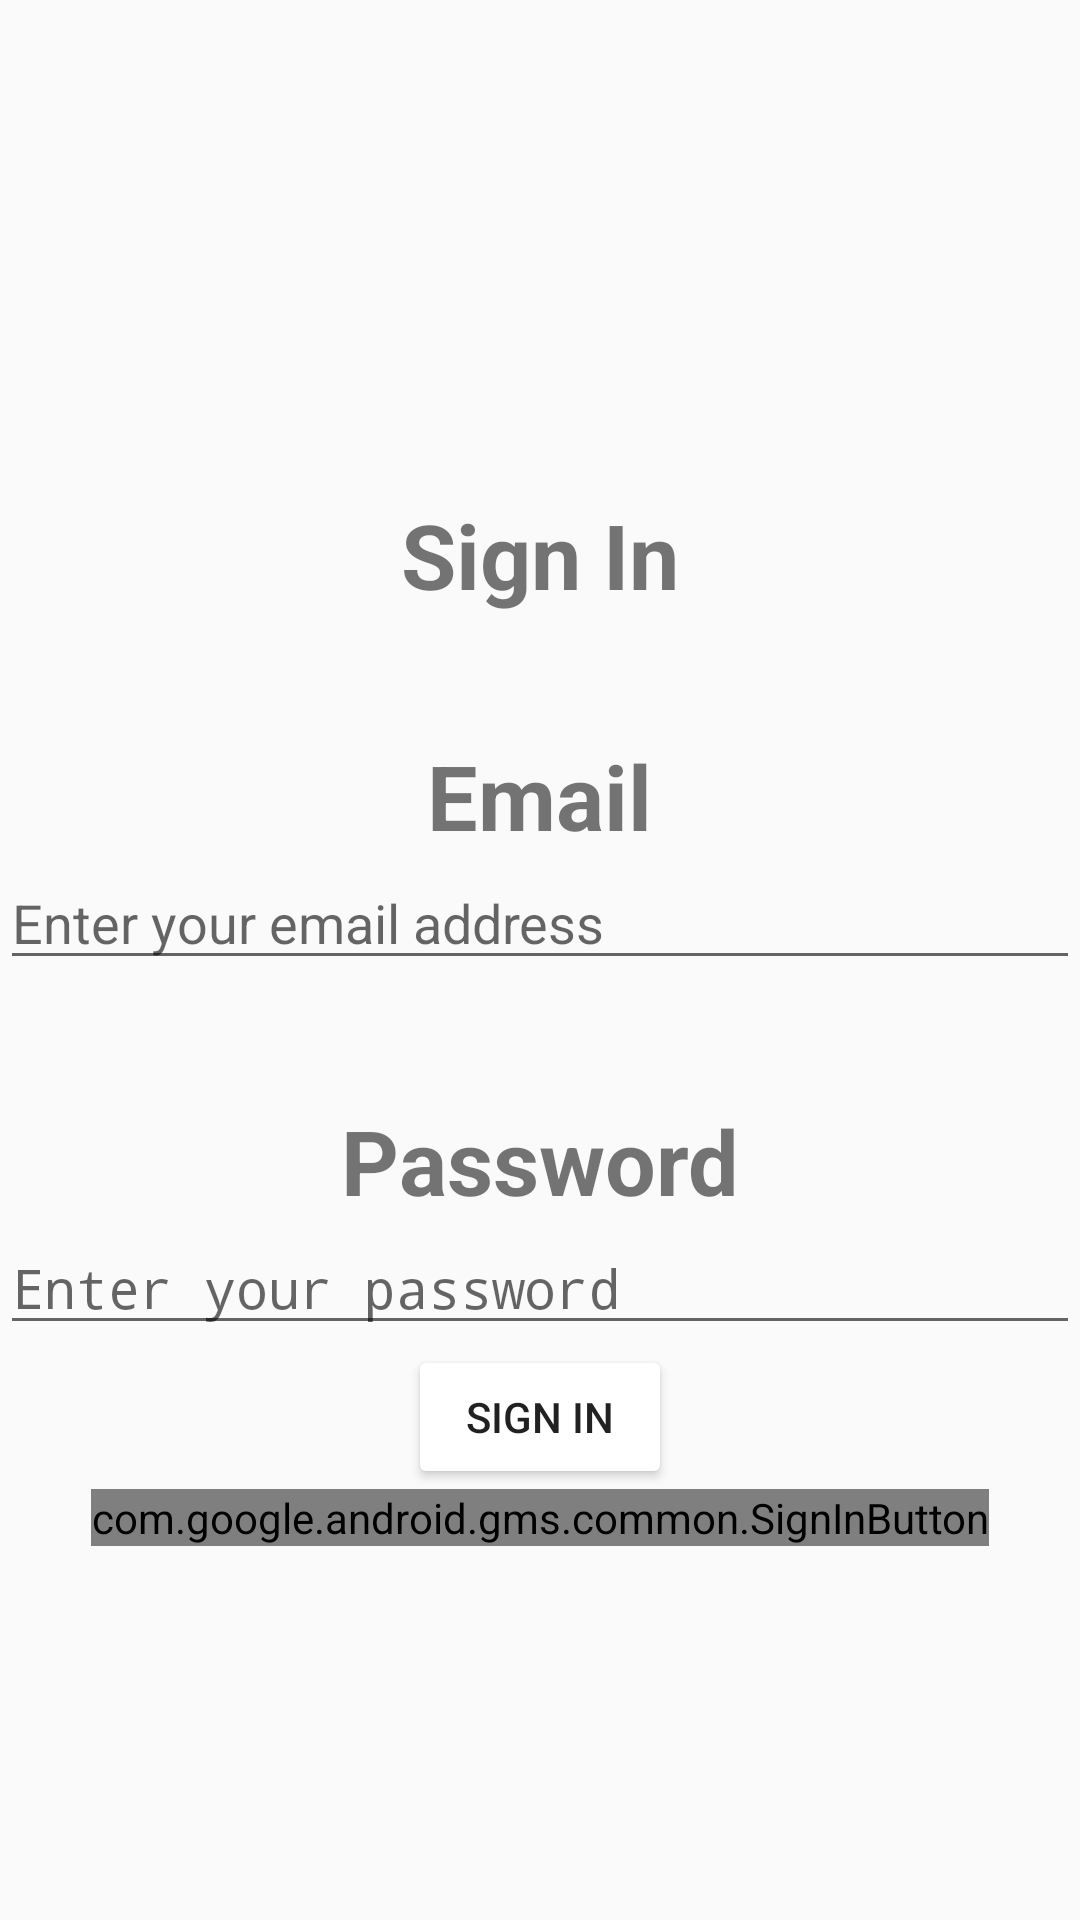

Android layout source for this screen:
<!-- AndroidManifest.xml: application theme AppTheme -->
<!-- res/layout/activity_sign_in.xml -->
<?xml version="1.0" encoding="utf-8"?>
<LinearLayout xmlns:android="http://schemas.android.com/apk/res/android"
    android:id="@+id/sign_in_layout"
    android:layout_width="match_parent"
    android:layout_height="match_parent"
    android:gravity="center"
    android:orientation="vertical">

    <TextView
        android:layout_width="wrap_content"
        android:layout_height="wrap_content"
        android:textSize="30sp"
        android:textStyle="bold"
        android:layout_gravity="center_horizontal"
        android:layout_marginTop="40dp"
        android:text="@string/sign_in"/>

    <TextView
        android:layout_width="wrap_content"
        android:layout_height="wrap_content"
        android:textSize="30sp"
        android:textStyle="bold"
        android:layout_gravity="center_horizontal"
        android:layout_marginTop="40dp"
        android:text="@string/email"/>

    <EditText
        android:id="@+id/edt_email"
        android:layout_width="match_parent"
        android:layout_height="wrap_content"
        android:hint="@string/enter_your_email_address"
        android:autofillHints="@string/enter_your_email_address"
        android:inputType="textEmailAddress" />

    <TextView
        android:layout_width="wrap_content"
        android:layout_height="wrap_content"
        android:textSize="30sp"
        android:textStyle="bold"
        android:layout_gravity="center_horizontal"
        android:layout_marginTop="40dp"
        android:text="@string/password"/>

    <EditText
        android:id="@+id/edt_password"
        android:layout_width="match_parent"
        android:layout_height="wrap_content"
        android:hint="@string/enter_your_password"
        android:autofillHints="@string/enter_your_password"
        android:inputType="textPassword" />

    <Button
        android:id="@+id/btn_sign_in"
        android:layout_width="wrap_content"
        android:layout_height="wrap_content"
        android:text="@string/sign_in"/>

    <com.google.android.gms.common.SignInButton
        android:id="@+id/sign_in_button"
        android:layout_width="wrap_content"
        android:layout_height="wrap_content"
        android:visibility="visible"
        android:layout_gravity="center"/>


</LinearLayout>
<!-- resources referenced by this layout -->
<resources>
  <string name="email">Email</string>
  <string name="enter_your_email_address">Enter your email address</string>
  <string name="enter_your_password">Enter your password</string>
  <string name="password">Password</string>
  <string name="sign_in">Sign In</string>
  <style name="AppTheme" parent="Theme.AppCompat.Light.DarkActionBar">
          
          <item name="colorPrimary">@color/colorPrimary</item>
          <item name="colorPrimaryDark">@color/colorPrimaryDark</item>
          <item name="colorAccent">@color/colorAccent</item>
          <item name="android:colorButtonNormal">@drawable/button_selector</item>
          <item name="colorButtonNormal">@drawable/button_selector</item>
          <item name="android:buttonStyle">@style/FriendlyButtonStyle</item>
      </style>
  <style name="FriendlyButtonStyle" parent="Widget.AppCompat.Button">
          <item name="android:textColor">@color/colorTitle</item>
      </style>
  <!-- not gathered from this repository: default colours our renderer supplied (Android Studio template values) -->
  <color name="colorPrimary">#FF6200EE</color>
  <color name="colorPrimaryDark">#FF3700B3</color>
  <color name="colorAccent">#FF03DAC5</color>
</resources>
